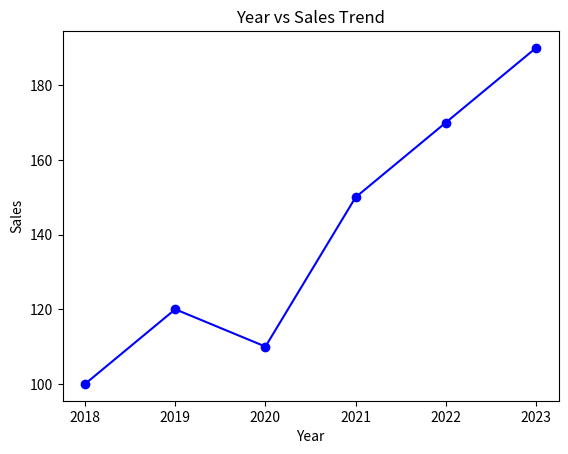

Write the Python code that produced this figure.
import pandas as pd
import matplotlib.pyplot as plt
data = {
    'year': [2018, 2019, 2020, 2021, 2022, 2023],
    'sales': [100, 120, 110, 150, 170, 190]
}
df = pd.DataFrame(data)
print("Sample DataFrame:")
print(df)
plt.plot(df['year'], df['sales'], marker='o', linestyle='-', color='b')
plt.xlabel('Year')
plt.ylabel('Sales')
plt.title('Year vs Sales Trend')
plt.show()
